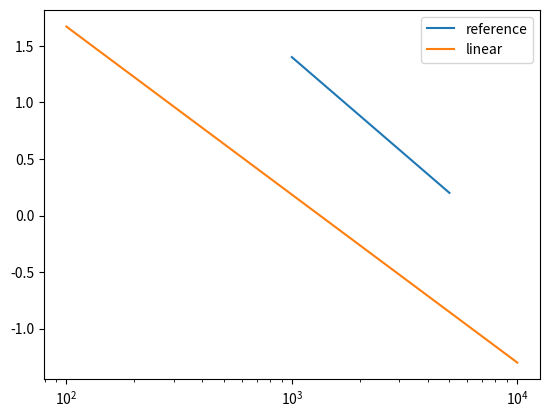

This chart was generated by the following Python code:
from matplotlib import pyplot as plt

if __name__ == "__main__":
    x = [1000, 5000]
    ref = [1.4, 0.2]

    plt.plot(x, ref, label="reference")

    # slope
    d = (ref[1] - ref[0]) / (x[1] - x[0])
    # intercept
    b = ref[1] - d * x[1]

    x_recons = [100, 10000]
    y_recons = [d * x_recons[0] + b, d * x_recons[1] + b]

    plt.plot(x_recons, y_recons, label="linear")

    plt.xscale("log")  # uncomment to see the difference

    plt.legend()
    plt.show()
